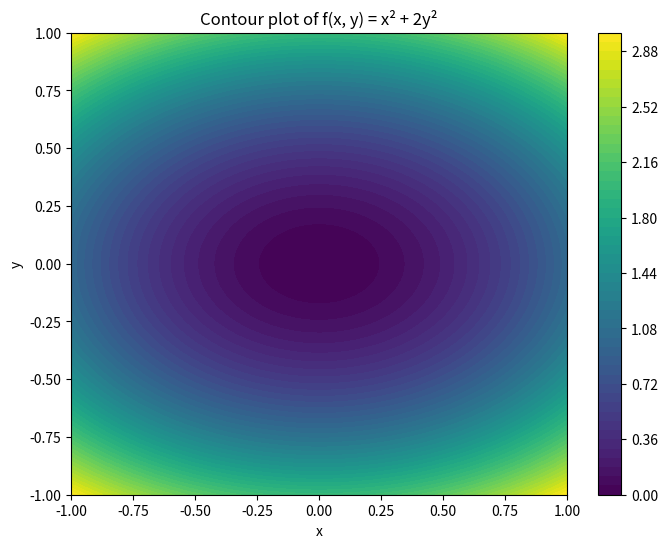
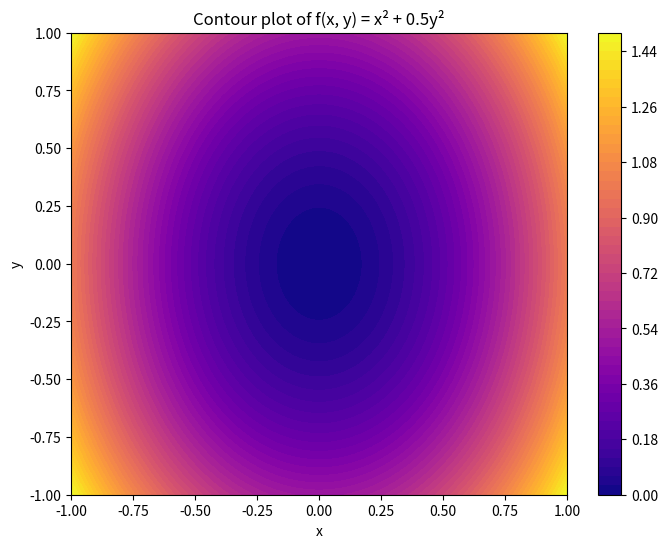
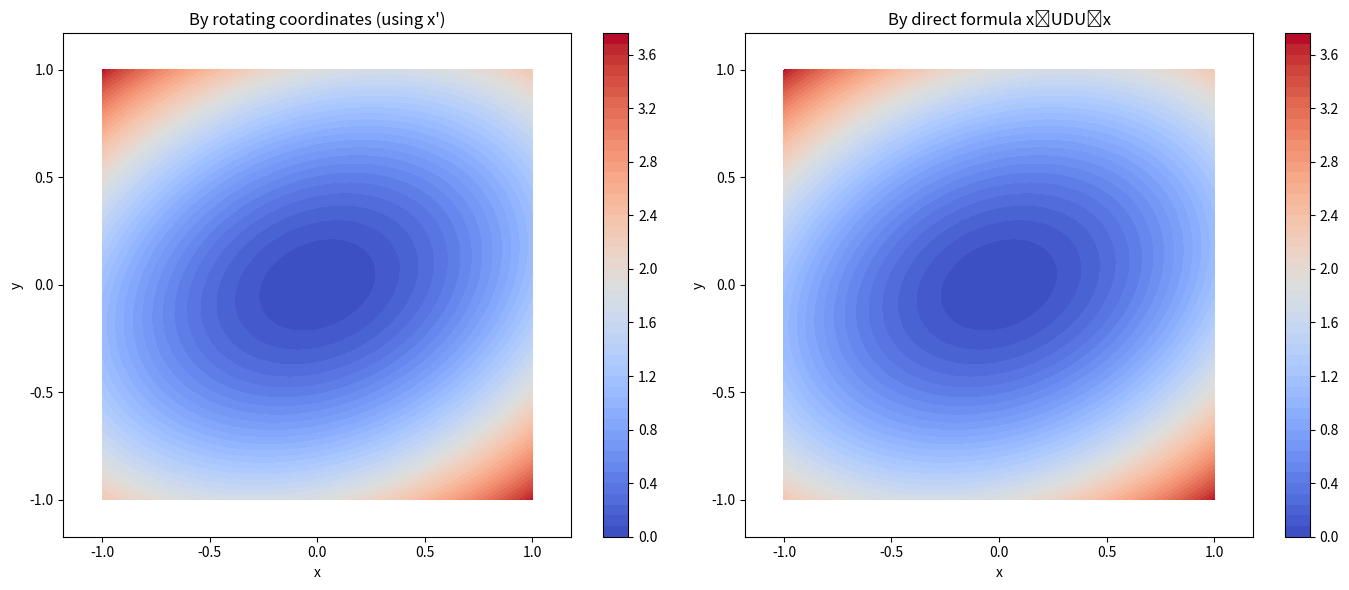

Here is the Python script that generated these plots, in order:
import numpy as np
import matplotlib.pyplot as plt

# Question 6 
# Part a

# Create a grid of points
x = np.linspace(-1, 1, 400)
y = np.linspace(-1, 1, 400)
X, Y = np.meshgrid(x, y)

# function definition
# f(x, y) = ax² + by²
def f(X, Y, a, b):
    return a * X**2 + b * Y**2

# (a=1, b=2)
Z1 = f(X, Y, 1, 2)
plt.figure(figsize=(8, 6))
contour1 = plt.contourf(X, Y, Z1, levels=50, cmap='viridis')
plt.colorbar(contour1)
plt.title('Contour plot of f(x, y) = x² + 2y²')
plt.xlabel('x')
plt.ylabel('y')
plt.show()

# (a=1, b=0.5)
Z2 = f(X, Y, 1, 0.5)
plt.figure(figsize=(8, 6))
contour2 = plt.contourf(X, Y, Z2, levels=50, cmap='plasma')
plt.colorbar(contour2)
plt.title('Contour plot of f(x, y) = x² + 0.5y²')
plt.xlabel('x')
plt.ylabel('y')
plt.show()

# Part b
# Proof in the notebook

# Part 

# Draw the contour plot of f(x, y) = x² + 2y² after rotation θ=π/8
a = 1
b = 2
D = np.diag([a, b])
theta = np.pi / 8
U = np.array([[np.cos(theta), -np.sin(theta)], [np.sin(theta), np.cos(theta)]])

# Calculate the rotated coordinates
XY = np.stack([X.ravel(), Y.ravel()], axis=0) 
XY_rotated = U.T @ XY

# The rotated coordinates are now in XY_rotated
X_rot = XY_rotated[0, :].reshape(X.shape)
Y_rot = XY_rotated[1, :].reshape(Y.shape)
Z_rotated = a * X_rot**2 + b * Y_rot**2

# Calculate the rotated coordinates using x^TUDU^Tx
Z_direct = np.einsum('ij,jk,ik->i', XY.T, U @ D @ U.T, XY.T).reshape(X.shape)

# Plot the rotated contour plot
plt.figure(figsize=(14,6))
plt.subplot(1,2,1)
contour1 = plt.contourf(X, Y, Z_rotated, levels=50, cmap='coolwarm')
plt.colorbar(contour1)
plt.title('By rotating coordinates (using x\')')
plt.xlabel('x')
plt.ylabel('y')
plt.axis('equal')

plt.subplot(1,2,2)
contour2 = plt.contourf(X, Y, Z_direct, levels=50, cmap='coolwarm')
plt.colorbar(contour2)
plt.title('By direct formula xᵀUDUᵀx')
plt.xlabel('x')
plt.ylabel('y')
plt.axis('equal')

plt.tight_layout()
plt.show()

# Check the difference between the two methods
print("Max difference between methods:", np.max(np.abs(Z_rotated - Z_direct)))
print("We can see that the diffrance ius very small an dprobably due to a numerical error that occur because of the computer limits.")

# Part d

